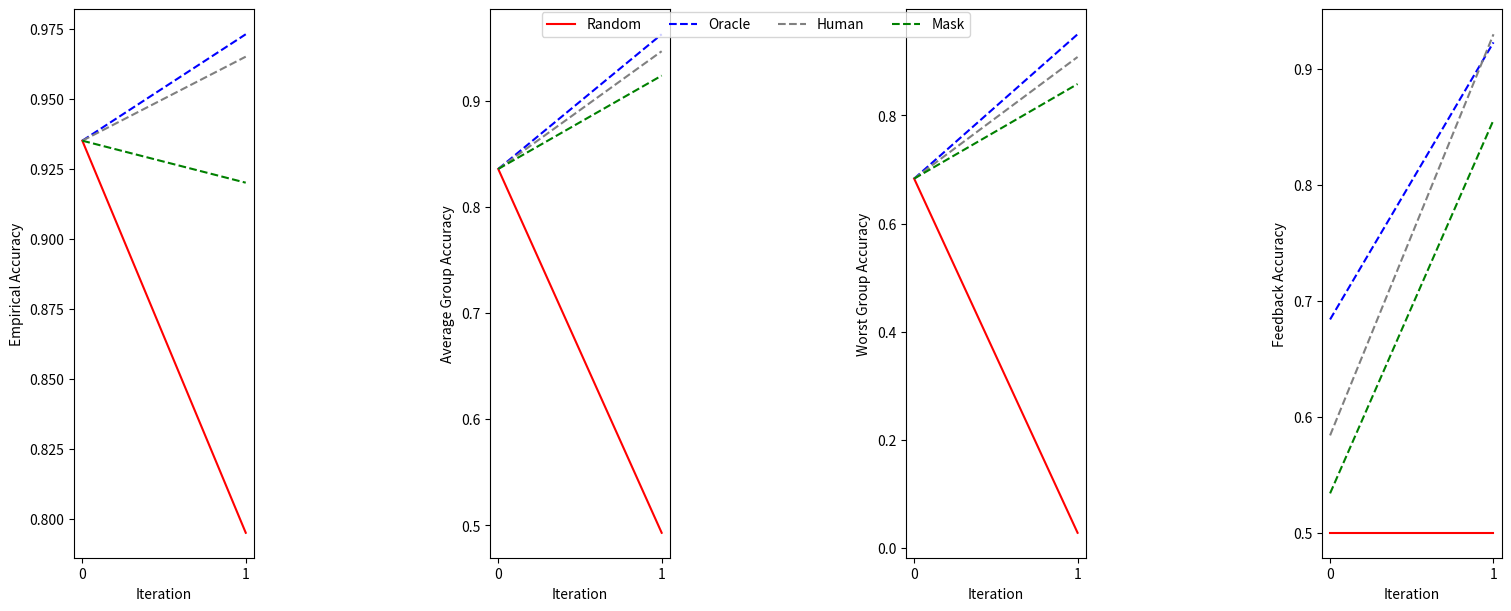

This figure's Python source:
# Hi, I have a 6 x 3 x N numpy array containing values between 0 and 1. The out 6 dimensions are called "Human", "Mask", "Oracle", "Random", "Positive", "Negative". The inner 3 dimensions are called "Empirical Accuracy", "Worst Group Accuracy" and "Feedback Accuracy". Please write me a Python function that creates a line plot for all the 3 inner dimensions each containing one line for each of the 6 outer dimensions consisting of N points. Visualize the 3 diagrams next to each other. Write a legend for the used colors of the lines over the plot and a legend for the inner dimension under each diagram. Directly give a 6 x 3 x 2 array of random floats between 0 and 1 for testing purposes.
import numpy as np
import matplotlib.pyplot as plt


def plot_accuracy_line(data):
    """
    Plots a line chart of accuracy metrics for different models and groups.

    Args:
        data: A 6x3xN numpy array containing accuracy metrics.

    Returns:
        None
    """

    # Create a figure with adjusted spacing
    fig, axs = plt.subplots(
        1,
        4,
        figsize=(15, 6),
        layout="constrained",
        gridspec_kw={"hspace": 0.4, "wspace": 0.5},
    )  # Increase horizontal spacing

    # Define color and label mappings
    colors = ["red", "blue", "grey", "green"]
    labels = ["Random", "Oracle", "Human", "Mask"]
    inner_labels = [
        "Empirical Accuracy",
        "Average Group Accuracy",
        "Worst Group Accuracy",
        "Feedback Accuracy",
    ]

    # Create a dictionary to map colors to labels for legend clarity
    color_label_map = dict(zip(colors, labels))

    # Plot for each inner dimension
    for i in range(len(inner_labels)):
        for j in range(len(labels)):
            if j < len(labels) - 3:
                linestyle = "solid"

            else:
                linestyle = "dashed"

            axs[i].plot(
                data[j, i, :], label=labels[j], color=colors[j], linestyle=linestyle
            )

        # Set labels and title
        axs[i].set_xlabel("Iteration")
        axs[i].set_ylabel(f"{inner_labels[i]}")
        # Set integer x-axis ticks
        axs[i].set_xticks(np.arange(data.shape[2]))

    # Add overall legend outside the subplots with clear label mapping
    handles, labels = zip(
        *[(plt.Line2D([], [], color=c), color_label_map[c]) for c in colors]
    )
    fig.legend(
        handles,
        labels=labels,
        loc="upper center",
        bbox_to_anchor=(0.5, 1.0),
        ncol=len(labels),
    )  # Adjust location

    # Add space above the subplots
    plt.subplots_adjust(top=0.9)  # Adjust the value as needed

    # Show the plot
    plt.show()


if __name__ == "__main__":
    # Generate random data for testing
    # test_data = np.random.rand(6, 3, 2)
    test_data = np.array(
        [
            [
                [0.935, 0.795],
                [0.836, 0.493],
                [0.683, 0.028],
                [0.5, 0.5],
            ],
            [
                [0.935, 0.973],
                [0.836, 0.963],
                [0.683, 0.950],
                [0.684, 0.923],
            ],
            [
                [0.935, 0.965],
                [0.836, 0.947],
                [0.683, 0.908],
                [0.584, 0.930],
            ],
            [
                [0.935, 0.920],
                [0.836, 0.924],
                [0.683, 0.858],
                [0.534, 0.856],
            ],
        ]
    )

    # Plot the test data
    plot_accuracy_line(test_data)
